Image classification data set "OCT_dataset" (faziya18/retina_ai on GitHub). Class labels (2): AMD, CSR.

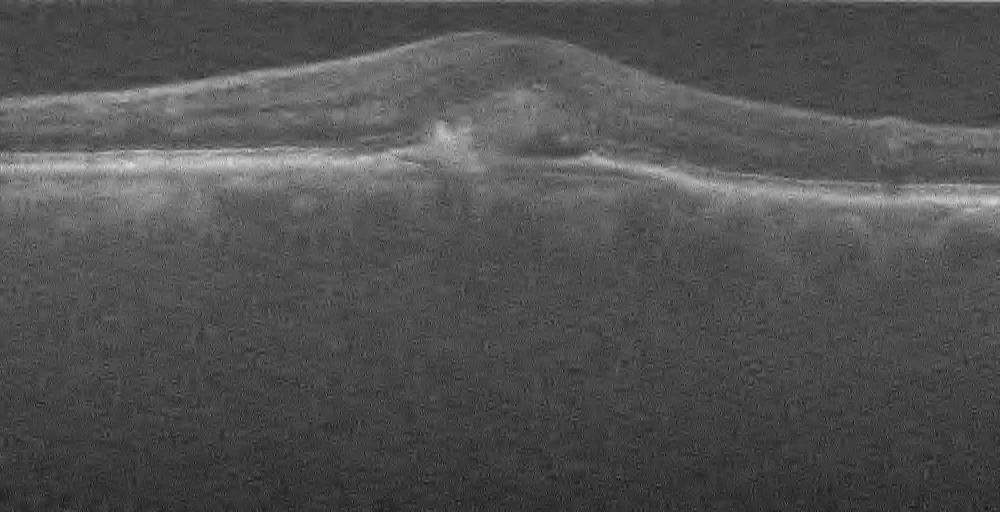
Label: AMD

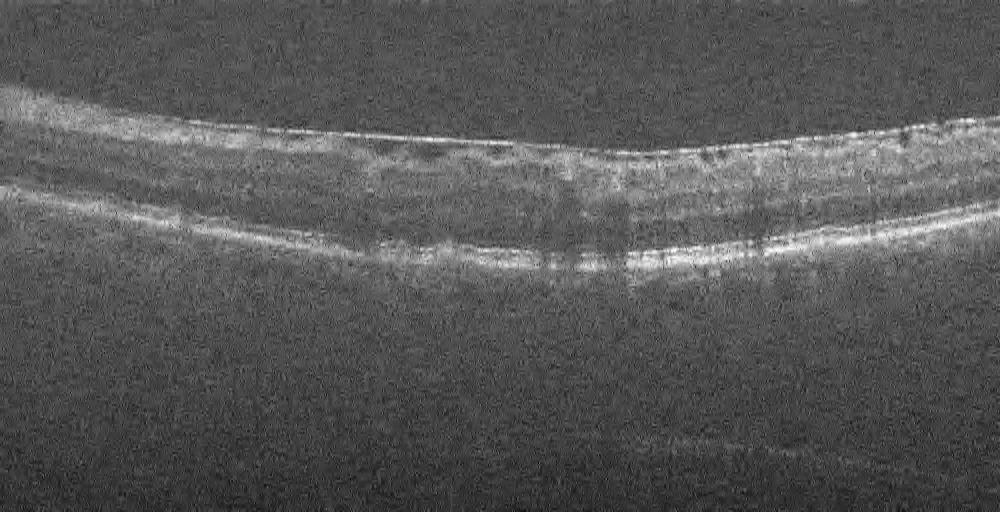
Label: AMD

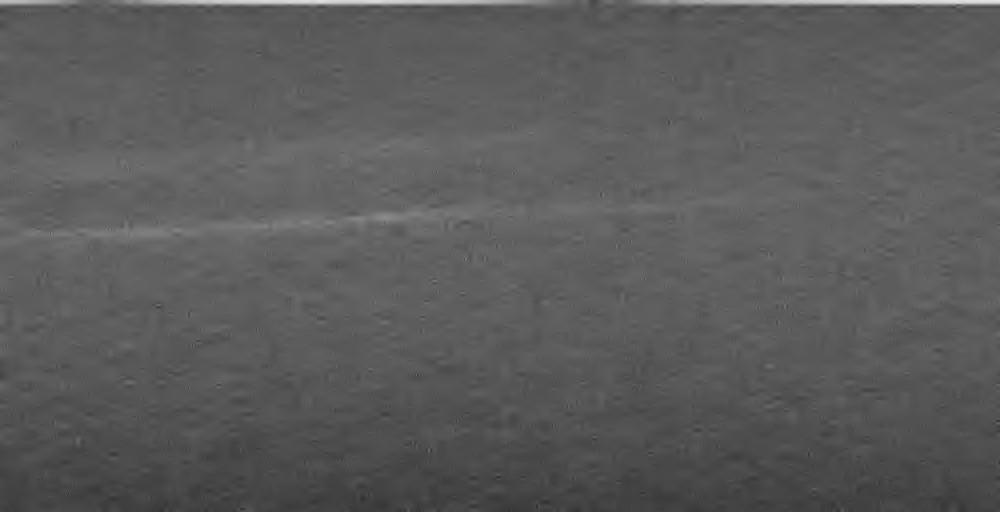
Label: AMD

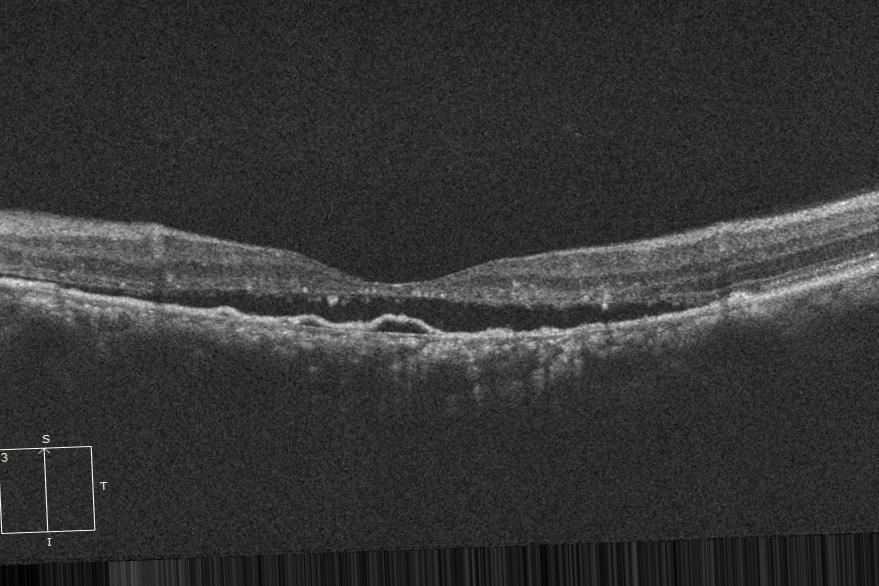
Label: CSR

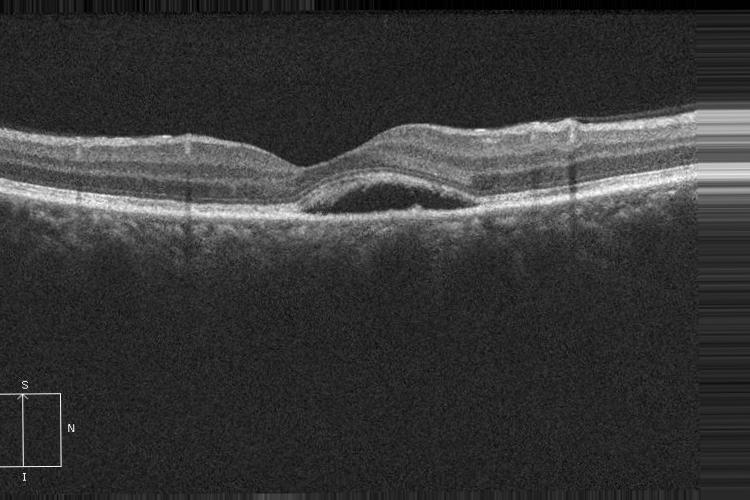
Label: CSR

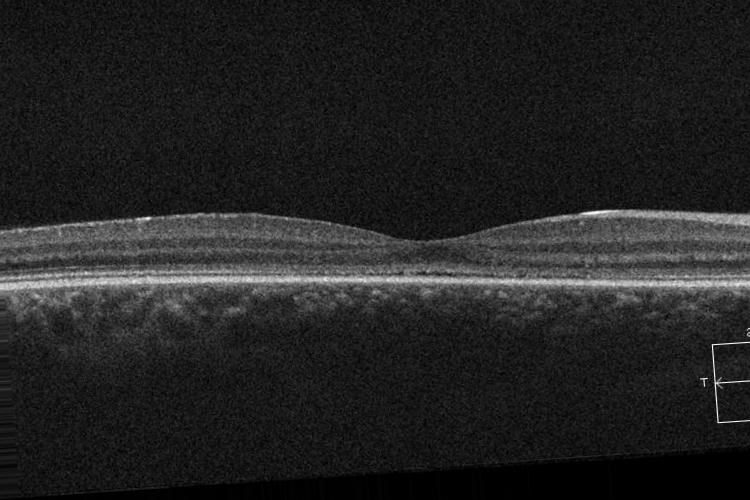
Label: CSR
